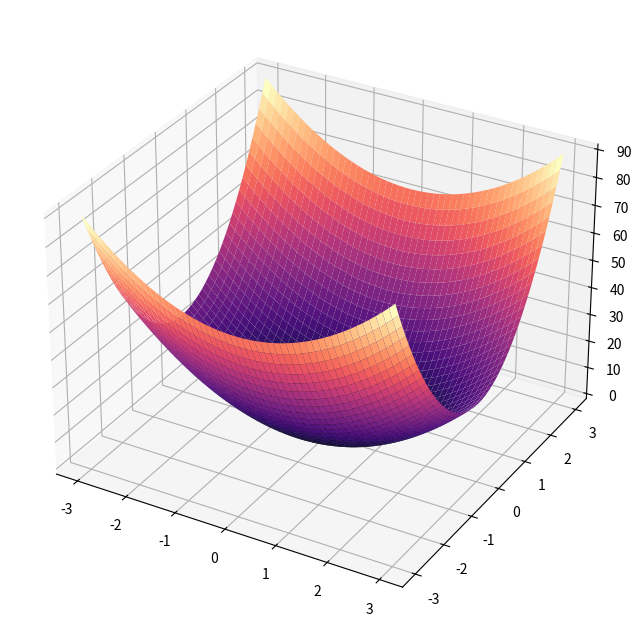
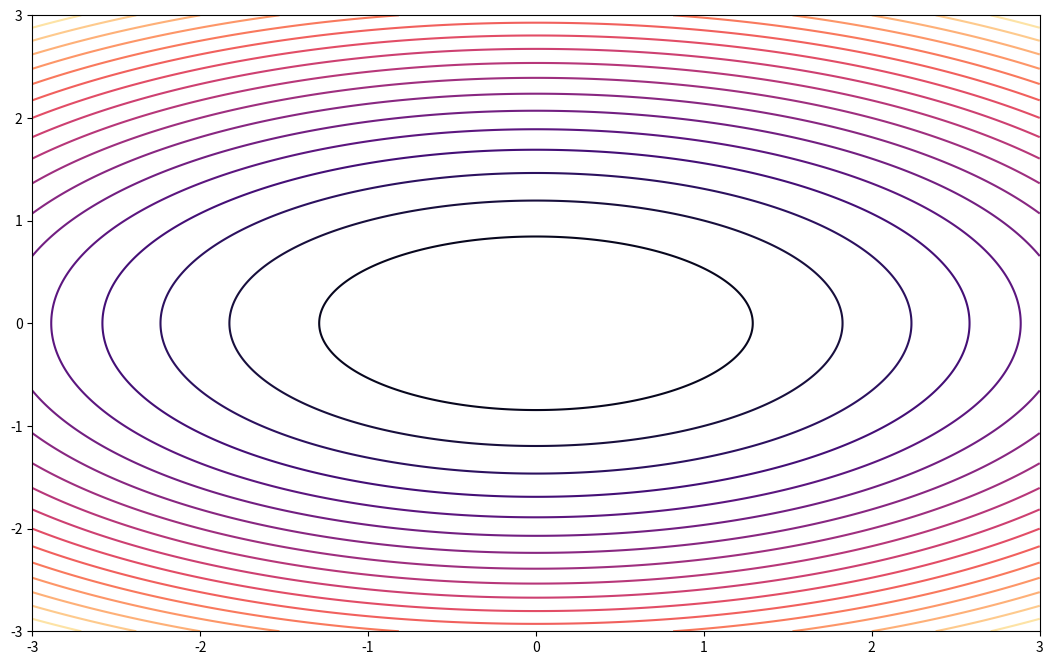
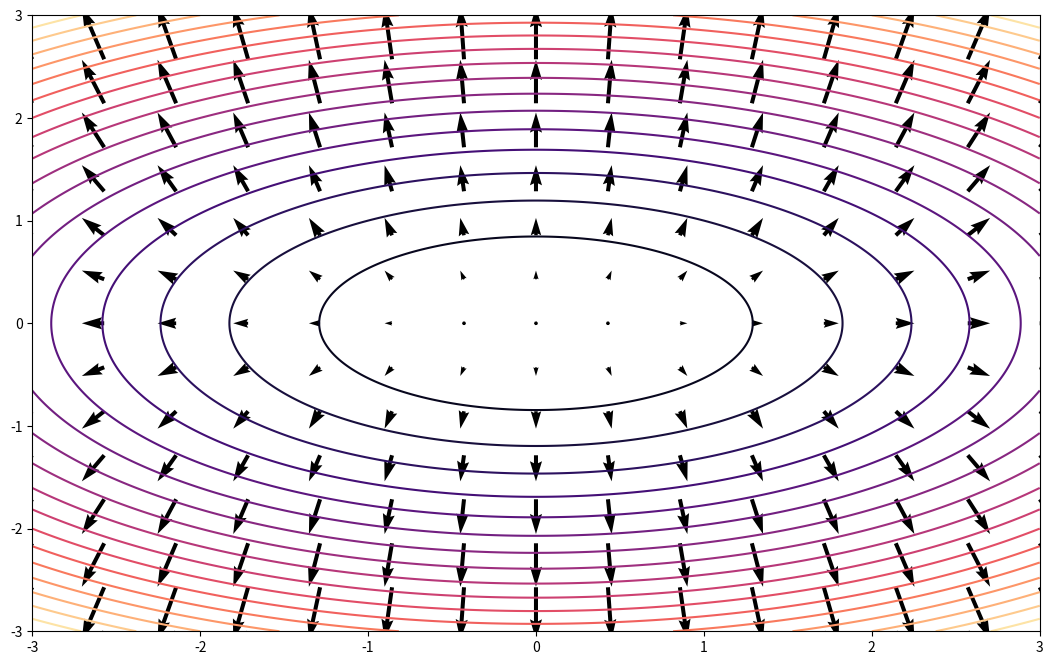

Python code for these plots, in order:
import numpy as np
import matplotlib.pyplot as plt
from matplotlib import cm
from sympy import *

def deriv(func: "Function", x, delta = 0.0000001):
    return (func(x + delta) - func(x)) / delta

def partial(func: "Function", vals: tuple, index, delta = 0.000001): #(x, y)
    vals = np.array(vals, dtype = float)
    vals_delta = vals.copy()
    vals_delta[index] += delta    
    return (func(*vals_delta) - func(*vals)) / delta

def gradiente(func: "Function", vals: tuple, delta = 0.00001):
    return np.array([partial(func, vals, i, delta) for i in range(len(vals))])

def jacobiana(func: "Function", vals: tuple, delta = 0.00001):
    gradientes = []
    for i in range(len(vals)):
        gradientes.append(partial(func, vals, i, delta =  0.00001))
    
    return np.array(gradientes).reshape(len(vals), len(func(*vals))).T

def hessiana(func: "Function", vals: tuple, delta = 0.00001):
    n = len(vals)
    hessiana = np.zeros((n, n))
    for i in range(n):
        for j in range(n):
            def df(*vals):
                return partial(func, vals, i, delta = delta)
            # Derivada cruzada de las derivadas parciales
            hessiana[i, j] = partial(df, vals, j, delta)
    return hessiana

def descenso_gradiente(func, x0, tasa_aprendizaje = 0.01, max_iter = 1000, tol = 1e-6):
    punto_actual = np.array(x0)
    iteracion = 0

    while iteracion < max_iter:
        # Calculamos el gradiente en el punto actual
        grad = gradiente(func, punto_actual)
        # Actualizamos el punto utilizando la regla del gradiente descendiente
        nuevo_punto = punto_actual - tasa_aprendizaje * grad
        # Comprobamos el criterio de parada
        if np.linalg.norm(nuevo_punto - punto_actual) < tol:
            break
        # Alctualizar el punto actual
        punto_actual = nuevo_punto
        iteracion += 1
    
    print(f'Numero de iteraciones: {iteracion}')
    print(f'Punto minimo encontrado: {punto_actual}')
    
    return punto_actual

# Funciones de ejemplo
def sig(x):
    return (1 / (1 + np.exp(-x)))

def mass(r, h, t = 0.1, rho = 7.85):
    return 2 * np.pi * rho * t * r **2 + 2 * np.pi * r * h * t * rho

def funcion_ejemplo(x, y, z):
    return x**2 + y**2 + z**2

def f(x, y):
    return -(4*x) / (x**2 + y**2 + 1)

def f(x, y):
    return -(x**2 + y**2)

def f(x, y):
    return x**2 + y**2

def f(x, y):
    return x**2 - y**2

def f1(x, y, z):
    return x * y * z

def f2(x, y, z):
    return y - z**3

def g(x, y, z):
    return np.array([f1(x, y, z), f2(x, y, z)])

def g(x, y, z):
    return x**2 + y**2 + z**2

def g(x, y, z):
    return np.array([x* y *z, y - z**3])

def f(x, y):
    return -(x**2 + y**2)

def f(x, y):
    return 3*x**2 + 7*y**2

if __name__ == '__main__':

    # print(jacobiana(f, (1, 2)))
    # h = hessiana(f, (0, 0))
    # print(np.linalg.det(h))
    
    print('Descenso del gradiente:')
    punto_minimo = descenso_gradiente(f, (1, 1))
    print(punto_minimo)
    
    fig, ax = plt.subplots(subplot_kw = {'projection': '3d'}, figsize = (13, 8))

    x, y = np.meshgrid(np.linspace(-3, 3, 1000),
                       np.linspace(-3, 3, 1000))
    z = f(x, y)

    ax.plot_surface(x, y, z, cmap = cm.magma)
    plt.show()

    fig, ax = plt.subplots(figsize = (13, 8))

    x, y = np.meshgrid(np.linspace(-3, 3, 1000),
                       np.linspace(-3, 3, 1000))
    z = f(x, y)

    ax.contour(x, y, z, 21, cmap = cm.magma)
    plt.show()

    fig, ax = plt.subplots(figsize = (13, 8))

    x, y = np.meshgrid(np.linspace(-3, 3, 1000),
                       np.linspace(-3, 3, 1000))
    z = f(x, y)

    x1, y1 = np.meshgrid(np.linspace(-3, 3, 15),
                         np.linspace(-3, 3, 15))
    u = [gradiente(f, (x, y))[0] for x, y in zip(x1.flat, y1.flat)]
    v = [gradiente(f, (x, y))[1] for x, y in zip(x1.flat, y1.flat)]

    ax.contour(x, y, z, 20, cmap = cm.magma)
    ax.quiver(x1, y1, u, v)

    plt.show()
